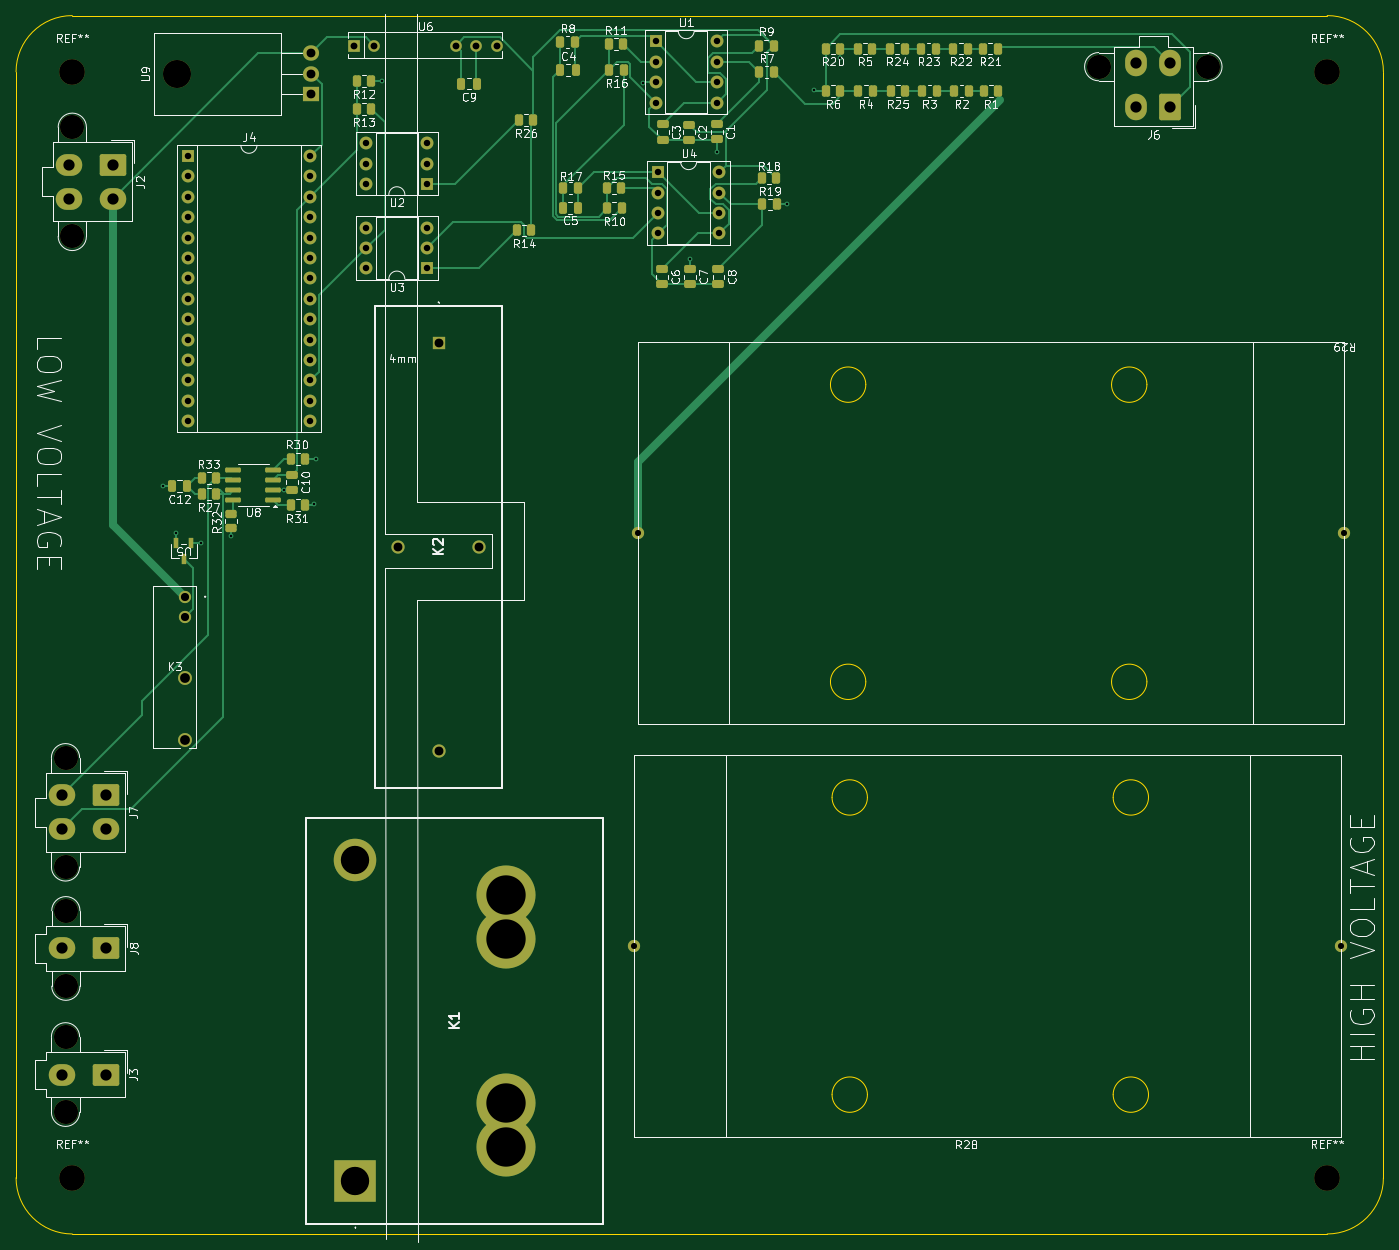
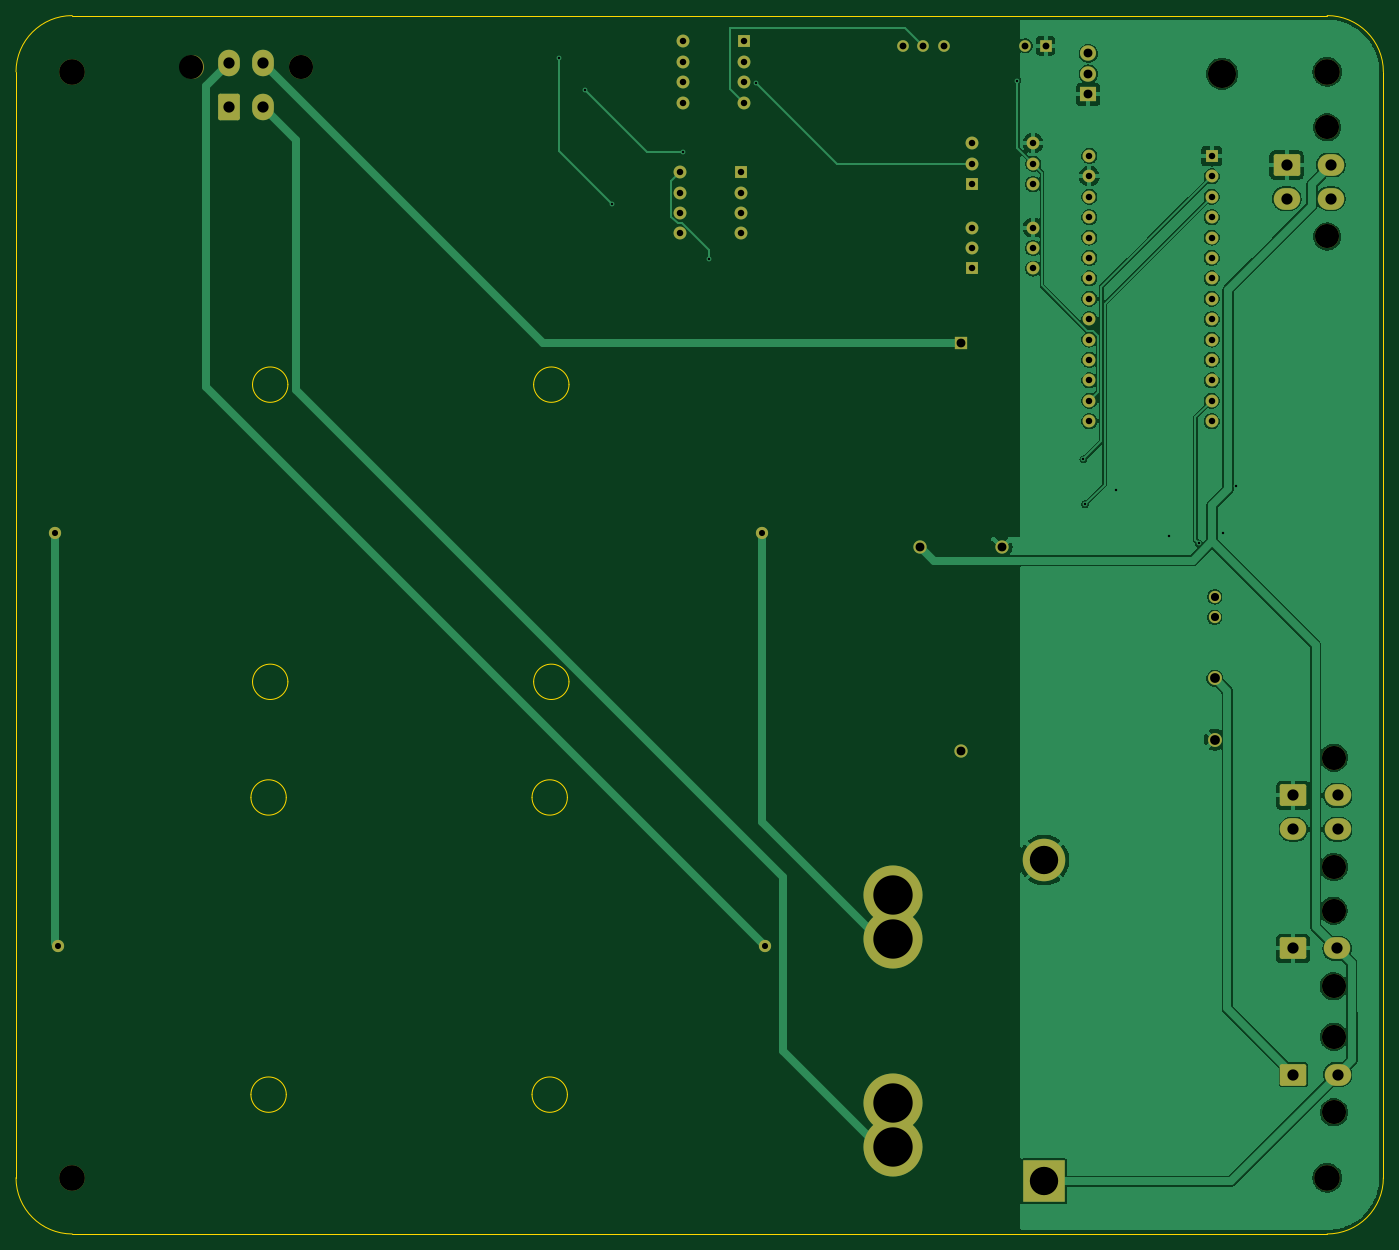
Circuit board: 11 layer files. Board 170.3 x 151.7 mm.
- bottom_copper: pcc_v0.1-B_Cu.gbr (125490 bytes)
- bottom_mask: pcc_v0.1-B_Mask.gbr (5053 bytes)
- paste: pcc_v0.1-B_Paste.gbr (451 bytes)
- bottom_silk: pcc_v0.1-B_Silkscreen.gbr (452 bytes)
- outline: pcc_v0.1-Edge_Cuts.gbr (2249 bytes)
- top_copper: pcc_v0.1-F_Cu.gbr (28893 bytes)
- top_mask: pcc_v0.1-F_Mask.gbr (9099 bytes)
- paste: pcc_v0.1-F_Paste.gbr (5037 bytes)
- top_silk: pcc_v0.1-F_Silkscreen.gbr (113598 bytes)
- drill: pcc_v0.1-NPTH.drl (699 bytes)
- drill: pcc_v0.1-PTH.drl (2620 bytes)

=== bottom_copper: pcc_v0.1-B_Cu.gbr (125490 bytes, source omitted) ===
=== bottom_mask: pcc_v0.1-B_Mask.gbr ===
%TF.GenerationSoftware,KiCad,Pcbnew,8.0.0*%
%TF.CreationDate,2025-02-13T19:29:31-08:00*%
%TF.ProjectId,pcc_v0.1,7063635f-7630-42e3-912e-6b696361645f,rev?*%
%TF.SameCoordinates,Original*%
%TF.FileFunction,Soldermask,Bot*%
%TF.FilePolarity,Negative*%
%FSLAX46Y46*%
G04 Gerber Fmt 4.6, Leading zero omitted, Abs format (unit mm)*
G04 Created by KiCad (PCBNEW 8.0.0) date 2025-02-13 19:29:31*
%MOMM*%
%LPD*%
G01*
G04 APERTURE LIST*
G04 Aperture macros list*
%AMRoundRect*
0 Rectangle with rounded corners*
0 $1 Rounding radius*
0 $2 $3 $4 $5 $6 $7 $8 $9 X,Y pos of 4 corners*
0 Add a 4 corners polygon primitive as box body*
4,1,4,$2,$3,$4,$5,$6,$7,$8,$9,$2,$3,0*
0 Add four circle primitives for the rounded corners*
1,1,$1+$1,$2,$3*
1,1,$1+$1,$4,$5*
1,1,$1+$1,$6,$7*
1,1,$1+$1,$8,$9*
0 Add four rect primitives between the rounded corners*
20,1,$1+$1,$2,$3,$4,$5,0*
20,1,$1+$1,$4,$5,$6,$7,0*
20,1,$1+$1,$6,$7,$8,$9,0*
20,1,$1+$1,$8,$9,$2,$3,0*%
G04 Aperture macros list end*
%ADD10C,1.524000*%
%ADD11C,1.727200*%
%ADD12C,3.200000*%
%ADD13C,3.000000*%
%ADD14RoundRect,0.250001X-1.399999X1.099999X-1.399999X-1.099999X1.399999X-1.099999X1.399999X1.099999X0*%
%ADD15O,3.300000X2.700000*%
%ADD16R,1.600000X1.600000*%
%ADD17O,1.600000X1.600000*%
%ADD18RoundRect,0.250001X1.099999X1.399999X-1.099999X1.399999X-1.099999X-1.399999X1.099999X-1.399999X0*%
%ADD19O,2.700000X3.300000*%
%ADD20R,1.450000X1.450000*%
%ADD21C,1.450000*%
%ADD22R,5.295000X5.295000*%
%ADD23C,5.295000*%
%ADD24C,7.350000*%
%ADD25R,1.650000X1.650000*%
%ADD26C,1.650000*%
%ADD27O,3.500000X3.500000*%
%ADD28R,2.000000X1.905000*%
%ADD29O,2.000000X1.905000*%
G04 APERTURE END LIST*
D10*
%TO.C,K3*%
X73800253Y-93010253D03*
X73800253Y-95550253D03*
D11*
X73800253Y-103170253D03*
X73800253Y-110790253D03*
%TD*%
D10*
%TO.C,R28*%
X129800000Y-136500000D03*
X217800000Y-136500000D03*
%TD*%
D12*
%TO.C,REF\u002A\u002A*%
X216050253Y-165350253D03*
%TD*%
D13*
%TO.C,J7*%
X58960000Y-113050000D03*
X58960000Y-126650000D03*
D14*
X64000000Y-117750000D03*
D15*
X64000000Y-121950000D03*
X58500000Y-117750000D03*
X58500000Y-121950000D03*
%TD*%
D16*
%TO.C,J4*%
X74175000Y-38125000D03*
D17*
X74175000Y-40665000D03*
X74175000Y-43205000D03*
X74175000Y-45745000D03*
X74175000Y-48285000D03*
X74175000Y-50825000D03*
X74175000Y-53365000D03*
X74175000Y-55905000D03*
X74175000Y-58445000D03*
X74175000Y-60985000D03*
X74175000Y-63525000D03*
X74175000Y-66065000D03*
X74175000Y-68605000D03*
X74175000Y-71145000D03*
X89415000Y-71145000D03*
X89415000Y-68605000D03*
X89415000Y-66065000D03*
X89415000Y-63525000D03*
X89415000Y-60985000D03*
X89415000Y-58445000D03*
X89415000Y-55905000D03*
X89415000Y-53365000D03*
X89415000Y-50825000D03*
X89415000Y-48285000D03*
X89415000Y-45745000D03*
X89415000Y-43205000D03*
X89415000Y-40665000D03*
X89415000Y-38125000D03*
%TD*%
D13*
%TO.C,J8*%
X59000000Y-132100000D03*
X59000000Y-141500000D03*
D14*
X64040000Y-136800000D03*
D15*
X58540000Y-136800000D03*
%TD*%
D13*
%TO.C,J6*%
X201200000Y-27010000D03*
X187600000Y-27010000D03*
D18*
X196500000Y-32050000D03*
D19*
X192300000Y-32050000D03*
X196500000Y-26550000D03*
X192300000Y-26550000D03*
%TD*%
D12*
%TO.C,REF\u002A\u002A*%
X59800253Y-165350253D03*
%TD*%
D20*
%TO.C,U6*%
X94850000Y-24400000D03*
D21*
X97390000Y-24400000D03*
X107550000Y-24400000D03*
X110090000Y-24400000D03*
X112630000Y-24400000D03*
%TD*%
D22*
%TO.C,K1*%
X95050000Y-165800000D03*
D23*
X95050000Y-125800000D03*
D24*
X113800000Y-161500000D03*
X113800000Y-135600000D03*
X113800000Y-156000000D03*
X113800000Y-130100000D03*
%TD*%
D13*
%TO.C,J3*%
X58960000Y-147800000D03*
X58960000Y-157200000D03*
D14*
X64000000Y-152500000D03*
D15*
X58500000Y-152500000D03*
%TD*%
D12*
%TO.C,REF\u002A\u002A*%
X59800000Y-27650000D03*
%TD*%
D25*
%TO.C,K2*%
X105400000Y-61400000D03*
D26*
X105400000Y-112200000D03*
X100300000Y-86800000D03*
X110500000Y-86800000D03*
%TD*%
D13*
%TO.C,J2*%
X59800000Y-34550000D03*
X59800000Y-48150000D03*
D14*
X64840000Y-39250000D03*
D15*
X64840000Y-43450000D03*
X59340000Y-39250000D03*
X59340000Y-43450000D03*
%TD*%
D10*
%TO.C,R29*%
X218200000Y-85100000D03*
X130200000Y-85100000D03*
%TD*%
D16*
%TO.C,U2*%
X104020253Y-41630253D03*
D17*
X104020253Y-39090253D03*
X104020253Y-36550253D03*
X96400253Y-36550253D03*
X96400253Y-39090253D03*
X96400253Y-41630253D03*
%TD*%
D16*
%TO.C,U1*%
X132430000Y-23860000D03*
D17*
X132430000Y-26400000D03*
X132430000Y-28940000D03*
X132430000Y-31480000D03*
X140050000Y-31480000D03*
X140050000Y-28940000D03*
X140050000Y-26400000D03*
X140050000Y-23860000D03*
%TD*%
D16*
%TO.C,U3*%
X104020253Y-52130253D03*
D17*
X104020253Y-49590253D03*
X104020253Y-47050253D03*
X96400253Y-47050253D03*
X96400253Y-49590253D03*
X96400253Y-52130253D03*
%TD*%
D16*
%TO.C,U4*%
X132730000Y-40160000D03*
D17*
X132730000Y-42700000D03*
X132730000Y-45240000D03*
X132730000Y-47780000D03*
X140350000Y-47780000D03*
X140350000Y-45240000D03*
X140350000Y-42700000D03*
X140350000Y-40160000D03*
%TD*%
D12*
%TO.C,REF\u002A\u002A*%
X216050000Y-27650000D03*
%TD*%
D27*
%TO.C,U9*%
X72870000Y-27900000D03*
D28*
X89530000Y-30440000D03*
D29*
X89530000Y-27900000D03*
X89530000Y-25360000D03*
%TD*%
M02*

=== paste: pcc_v0.1-B_Paste.gbr ===
%TF.GenerationSoftware,KiCad,Pcbnew,8.0.0*%
%TF.CreationDate,2025-02-13T19:29:31-08:00*%
%TF.ProjectId,pcc_v0.1,7063635f-7630-42e3-912e-6b696361645f,rev?*%
%TF.SameCoordinates,Original*%
%TF.FileFunction,Paste,Bot*%
%TF.FilePolarity,Positive*%
%FSLAX46Y46*%
G04 Gerber Fmt 4.6, Leading zero omitted, Abs format (unit mm)*
G04 Created by KiCad (PCBNEW 8.0.0) date 2025-02-13 19:29:31*
%MOMM*%
%LPD*%
G01*
G04 APERTURE LIST*
G04 APERTURE END LIST*
M02*

=== bottom_silk: pcc_v0.1-B_Silkscreen.gbr ===
%TF.GenerationSoftware,KiCad,Pcbnew,8.0.0*%
%TF.CreationDate,2025-02-13T19:29:31-08:00*%
%TF.ProjectId,pcc_v0.1,7063635f-7630-42e3-912e-6b696361645f,rev?*%
%TF.SameCoordinates,Original*%
%TF.FileFunction,Legend,Bot*%
%TF.FilePolarity,Positive*%
%FSLAX46Y46*%
G04 Gerber Fmt 4.6, Leading zero omitted, Abs format (unit mm)*
G04 Created by KiCad (PCBNEW 8.0.0) date 2025-02-13 19:29:31*
%MOMM*%
%LPD*%
G01*
G04 APERTURE LIST*
G04 APERTURE END LIST*
M02*

=== outline: pcc_v0.1-Edge_Cuts.gbr ===
%TF.GenerationSoftware,KiCad,Pcbnew,8.0.0*%
%TF.CreationDate,2025-02-13T19:29:31-08:00*%
%TF.ProjectId,pcc_v0.1,7063635f-7630-42e3-912e-6b696361645f,rev?*%
%TF.SameCoordinates,Original*%
%TF.FileFunction,Profile,NP*%
%FSLAX46Y46*%
G04 Gerber Fmt 4.6, Leading zero omitted, Abs format (unit mm)*
G04 Created by KiCad (PCBNEW 8.0.0) date 2025-02-13 19:29:31*
%MOMM*%
%LPD*%
G01*
G04 APERTURE LIST*
%TA.AperFunction,Profile*%
%ADD10C,0.050000*%
%TD*%
G04 APERTURE END LIST*
D10*
X59800253Y-172350253D02*
G75*
G02*
X52800257Y-165350253I-3J6999993D01*
G01*
X52800000Y-27650000D02*
X52800253Y-165350253D01*
X59800000Y-20650000D02*
X216050000Y-20650000D01*
X223050253Y-165350253D02*
G75*
G02*
X216050253Y-172350253I-7000003J3D01*
G01*
X52800000Y-27650000D02*
G75*
G02*
X59800000Y-20650000I7000000J0D01*
G01*
X216050000Y-20650000D02*
G75*
G02*
X223050000Y-27650000I-100J-7000100D01*
G01*
X223050000Y-27650000D02*
X223050253Y-165350253D01*
X59800253Y-172350253D02*
X216050253Y-172350253D01*
%TO.C,R28*%
X158800000Y-118000000D02*
G75*
G02*
X154400000Y-118000000I-2200000J0D01*
G01*
X154400000Y-118000000D02*
G75*
G02*
X158800000Y-118000000I2200000J0D01*
G01*
X158800000Y-155000000D02*
G75*
G02*
X154400000Y-155000000I-2200000J0D01*
G01*
X154400000Y-155000000D02*
G75*
G02*
X158800000Y-155000000I2200000J0D01*
G01*
X193800000Y-118000000D02*
G75*
G02*
X189400000Y-118000000I-2200000J0D01*
G01*
X189400000Y-118000000D02*
G75*
G02*
X193800000Y-118000000I2200000J0D01*
G01*
X193800000Y-155000000D02*
G75*
G02*
X189400000Y-155000000I-2200000J0D01*
G01*
X189400000Y-155000000D02*
G75*
G02*
X193800000Y-155000000I2200000J0D01*
G01*
%TO.C,R29*%
X158600000Y-66600000D02*
G75*
G02*
X154200000Y-66600000I-2200000J0D01*
G01*
X154200000Y-66600000D02*
G75*
G02*
X158600000Y-66600000I2200000J0D01*
G01*
X158600000Y-103600000D02*
G75*
G02*
X154200000Y-103600000I-2200000J0D01*
G01*
X154200000Y-103600000D02*
G75*
G02*
X158600000Y-103600000I2200000J0D01*
G01*
X193600000Y-66600000D02*
G75*
G02*
X189200000Y-66600000I-2200000J0D01*
G01*
X189200000Y-66600000D02*
G75*
G02*
X193600000Y-66600000I2200000J0D01*
G01*
X193600000Y-103600000D02*
G75*
G02*
X189200000Y-103600000I-2200000J0D01*
G01*
X189200000Y-103600000D02*
G75*
G02*
X193600000Y-103600000I2200000J0D01*
G01*
%TD*%
M02*

=== top_copper: pcc_v0.1-F_Cu.gbr (28893 bytes, source omitted) ===
=== top_mask: pcc_v0.1-F_Mask.gbr (9099 bytes, source omitted) ===
=== paste: pcc_v0.1-F_Paste.gbr ===
%TF.GenerationSoftware,KiCad,Pcbnew,8.0.0*%
%TF.CreationDate,2025-02-13T19:29:31-08:00*%
%TF.ProjectId,pcc_v0.1,7063635f-7630-42e3-912e-6b696361645f,rev?*%
%TF.SameCoordinates,Original*%
%TF.FileFunction,Paste,Top*%
%TF.FilePolarity,Positive*%
%FSLAX46Y46*%
G04 Gerber Fmt 4.6, Leading zero omitted, Abs format (unit mm)*
G04 Created by KiCad (PCBNEW 8.0.0) date 2025-02-13 19:29:31*
%MOMM*%
%LPD*%
G01*
G04 APERTURE LIST*
G04 Aperture macros list*
%AMRoundRect*
0 Rectangle with rounded corners*
0 $1 Rounding radius*
0 $2 $3 $4 $5 $6 $7 $8 $9 X,Y pos of 4 corners*
0 Add a 4 corners polygon primitive as box body*
4,1,4,$2,$3,$4,$5,$6,$7,$8,$9,$2,$3,0*
0 Add four circle primitives for the rounded corners*
1,1,$1+$1,$2,$3*
1,1,$1+$1,$4,$5*
1,1,$1+$1,$6,$7*
1,1,$1+$1,$8,$9*
0 Add four rect primitives between the rounded corners*
20,1,$1+$1,$2,$3,$4,$5,0*
20,1,$1+$1,$4,$5,$6,$7,0*
20,1,$1+$1,$6,$7,$8,$9,0*
20,1,$1+$1,$8,$9,$2,$3,0*%
G04 Aperture macros list end*
%ADD10RoundRect,0.250000X-0.475000X0.250000X-0.475000X-0.250000X0.475000X-0.250000X0.475000X0.250000X0*%
%ADD11RoundRect,0.250000X-0.262500X-0.450000X0.262500X-0.450000X0.262500X0.450000X-0.262500X0.450000X0*%
%ADD12RoundRect,0.250000X0.262500X0.450000X-0.262500X0.450000X-0.262500X-0.450000X0.262500X-0.450000X0*%
%ADD13RoundRect,0.250000X-0.250000X-0.475000X0.250000X-0.475000X0.250000X0.475000X-0.250000X0.475000X0*%
%ADD14R,0.558800X1.270000*%
%ADD15RoundRect,0.150000X0.825000X0.150000X-0.825000X0.150000X-0.825000X-0.150000X0.825000X-0.150000X0*%
%ADD16RoundRect,0.250000X0.250000X0.475000X-0.250000X0.475000X-0.250000X-0.475000X0.250000X-0.475000X0*%
%ADD17RoundRect,0.250000X-0.450000X0.262500X-0.450000X-0.262500X0.450000X-0.262500X0.450000X0.262500X0*%
G04 APERTURE END LIST*
D10*
%TO.C,C6*%
X133230000Y-52210000D03*
X133230000Y-54110000D03*
%TD*%
D11*
%TO.C,R19*%
X145730000Y-44160000D03*
X147555000Y-44160000D03*
%TD*%
D12*
%TO.C,R21*%
X175012753Y-24750253D03*
X173187753Y-24750253D03*
%TD*%
%TO.C,R4*%
X159512753Y-30000253D03*
X157687753Y-30000253D03*
%TD*%
D11*
%TO.C,R33*%
X75900253Y-78190253D03*
X77725253Y-78190253D03*
%TD*%
D13*
%TO.C,C5*%
X120850000Y-44650000D03*
X122750000Y-44650000D03*
%TD*%
D12*
%TO.C,R30*%
X88800253Y-75890253D03*
X86975253Y-75890253D03*
%TD*%
%TO.C,R16*%
X128462500Y-27400000D03*
X126637500Y-27400000D03*
%TD*%
%TO.C,R12*%
X97025253Y-28750253D03*
X95200253Y-28750253D03*
%TD*%
D10*
%TO.C,C1*%
X140050000Y-34150000D03*
X140050000Y-36050000D03*
%TD*%
%TO.C,C10*%
X87200253Y-77790253D03*
X87200253Y-79690253D03*
%TD*%
D12*
%TO.C,R5*%
X159425253Y-24750253D03*
X157600253Y-24750253D03*
%TD*%
%TO.C,R2*%
X171425253Y-30000253D03*
X169600253Y-30000253D03*
%TD*%
D13*
%TO.C,C4*%
X120580000Y-27410000D03*
X122480000Y-27410000D03*
%TD*%
D14*
%TO.C,U5*%
X74600253Y-86350253D03*
X72770255Y-86350253D03*
X73685254Y-88280653D03*
%TD*%
D12*
%TO.C,R18*%
X147462500Y-40900000D03*
X145637500Y-40900000D03*
%TD*%
%TO.C,R1*%
X175100253Y-30000253D03*
X173275253Y-30000253D03*
%TD*%
D11*
%TO.C,R31*%
X86987753Y-81590253D03*
X88812753Y-81590253D03*
%TD*%
D15*
%TO.C,U8*%
X84800253Y-81000253D03*
X84800253Y-79730253D03*
X84800253Y-78460253D03*
X84800253Y-77190253D03*
X79850253Y-77190253D03*
X79850253Y-78460253D03*
X79850253Y-79730253D03*
X79850253Y-81000253D03*
%TD*%
D12*
%TO.C,R26*%
X117212500Y-33650000D03*
X115387500Y-33650000D03*
%TD*%
D11*
%TO.C,R7*%
X145317500Y-27660000D03*
X147142500Y-27660000D03*
%TD*%
D12*
%TO.C,R25*%
X163512753Y-30000253D03*
X161687753Y-30000253D03*
%TD*%
%TO.C,R3*%
X167425253Y-30000253D03*
X165600253Y-30000253D03*
%TD*%
D10*
%TO.C,C3*%
X133300000Y-34200000D03*
X133300000Y-36100000D03*
%TD*%
D12*
%TO.C,R23*%
X167337753Y-24750253D03*
X165512753Y-24750253D03*
%TD*%
D16*
%TO.C,C9*%
X110130000Y-29110000D03*
X108230000Y-29110000D03*
%TD*%
D10*
%TO.C,C8*%
X140250253Y-52200253D03*
X140250253Y-54100253D03*
%TD*%
%TO.C,C7*%
X136730000Y-52210000D03*
X136730000Y-54110000D03*
%TD*%
D16*
%TO.C,C12*%
X74100253Y-79190253D03*
X72200253Y-79190253D03*
%TD*%
D11*
%TO.C,R8*%
X120567500Y-23910000D03*
X122392500Y-23910000D03*
%TD*%
D12*
%TO.C,R13*%
X97025253Y-32250253D03*
X95200253Y-32250253D03*
%TD*%
D17*
%TO.C,R32*%
X79550253Y-82660253D03*
X79550253Y-84485253D03*
%TD*%
D12*
%TO.C,R24*%
X163425253Y-24750253D03*
X161600253Y-24750253D03*
%TD*%
%TO.C,R14*%
X116962500Y-47400000D03*
X115137500Y-47400000D03*
%TD*%
D11*
%TO.C,R11*%
X126567500Y-24160000D03*
X128392500Y-24160000D03*
%TD*%
D10*
%TO.C,C2*%
X136620000Y-34240000D03*
X136620000Y-36140000D03*
%TD*%
D12*
%TO.C,R10*%
X128200000Y-44650000D03*
X126375000Y-44650000D03*
%TD*%
D11*
%TO.C,R17*%
X120905000Y-42160000D03*
X122730000Y-42160000D03*
%TD*%
D12*
%TO.C,R20*%
X155425253Y-24750253D03*
X153600253Y-24750253D03*
%TD*%
%TO.C,R6*%
X155425253Y-30000253D03*
X153600253Y-30000253D03*
%TD*%
D11*
%TO.C,R15*%
X126317500Y-42160000D03*
X128142500Y-42160000D03*
%TD*%
D12*
%TO.C,R22*%
X171337753Y-24750253D03*
X169512753Y-24750253D03*
%TD*%
%TO.C,R9*%
X147125000Y-24400000D03*
X145300000Y-24400000D03*
%TD*%
%TO.C,R27*%
X77725253Y-80190253D03*
X75900253Y-80190253D03*
%TD*%
M02*

=== top_silk: pcc_v0.1-F_Silkscreen.gbr (113598 bytes, source omitted) ===
=== drill: pcc_v0.1-NPTH.drl ===
M48
; DRILL file {KiCad 8.0.0} date 2025-02-13T19:29:41-0800
; FORMAT={-:-/ absolute / inch / decimal}
; #@! TF.CreationDate,2025-02-13T19:29:41-08:00
; #@! TF.GenerationSoftware,Kicad,Pcbnew,8.0.0
; #@! TF.FileFunction,NonPlated,1,2,NPTH
FMAT,2
INCH
; #@! TA.AperFunction,NonPlated,NPTH,ComponentDrill
T1C0.1181
; #@! TA.AperFunction,NonPlated,NPTH,ComponentDrill
T2C0.1260
; #@! TA.AperFunction,NonPlated,NPTH,ComponentDrill
T3C0.1378
%
G90
G05
T1
X2.3213Y-4.4508
X2.3213Y-4.9862
X2.3213Y-5.8189
X2.3213Y-6.189
X2.3228Y-5.2008
X2.3228Y-5.5709
X2.3543Y-1.3602
X2.3543Y-1.8957
X7.3858Y-1.0634
X7.9213Y-1.0634
T2
X2.3543Y-1.0886
X2.3543Y-6.5099
X8.5059Y-1.0886
X8.5059Y-6.5099
T3
X2.8689Y-1.0984
M30

=== drill: pcc_v0.1-PTH.drl ===
M48
; DRILL file {KiCad 8.0.0} date 2025-02-13T19:29:41-0800
; FORMAT={-:-/ absolute / inch / decimal}
; #@! TF.CreationDate,2025-02-13T19:29:41-08:00
; #@! TF.GenerationSoftware,Kicad,Pcbnew,8.0.0
; #@! TF.FileFunction,Plated,1,2,PTH
FMAT,2
INCH
; #@! TA.AperFunction,Plated,PTH,ViaDrill
T1C0.0118
; #@! TA.AperFunction,Plated,PTH,ComponentDrill
T2C0.0300
; #@! TA.AperFunction,Plated,PTH,ComponentDrill
T3C0.0315
; #@! TA.AperFunction,Plated,PTH,ComponentDrill
T4C0.0335
; #@! TA.AperFunction,Plated,PTH,ComponentDrill
T5C0.0400
; #@! TA.AperFunction,Plated,PTH,ComponentDrill
T6C0.0433
; #@! TA.AperFunction,Plated,PTH,ComponentDrill
T7C0.0480
; #@! TA.AperFunction,Plated,PTH,ComponentDrill
T8C0.0551
; #@! TA.AperFunction,Plated,PTH,ComponentDrill
T9C0.1390
; #@! TA.AperFunction,Plated,PTH,ComponentDrill
T10C0.1929
%
G90
G05
T1
X2.8012Y-3.1181
X2.8642Y-3.3504
X2.9843Y-3.3996
X3.1319Y-3.3622
X3.3917Y-3.1378
X3.5413Y-3.2087
X3.5492Y-2.9882
X3.874Y-1.1319
X5.1525Y-1.1447
X5.3839Y-2.0039
X5.5138Y-1.4823
X5.8583Y-1.7382
X5.9921Y-1.1791
X6.1181Y-1.0217
T2
X5.1102Y-5.374
X5.126Y-3.3504
X8.5748Y-5.374
X8.5906Y-3.3504
T3
X2.9203Y-1.501
X2.9203Y-1.601
X2.9203Y-1.701
X2.9203Y-1.801
X2.9203Y-1.901
X2.9203Y-2.001
X2.9203Y-2.101
X2.9203Y-2.201
X2.9203Y-2.301
X2.9203Y-2.401
X2.9203Y-2.501
X2.9203Y-2.601
X2.9203Y-2.701
X2.9203Y-2.801
X3.5203Y-1.501
X3.5203Y-1.601
X3.5203Y-1.701
X3.5203Y-1.801
X3.5203Y-1.901
X3.5203Y-2.001
X3.5203Y-2.101
X3.5203Y-2.201
X3.5203Y-2.301
X3.5203Y-2.401
X3.5203Y-2.501
X3.5203Y-2.601
X3.5203Y-2.701
X3.5203Y-2.801
X3.7953Y-1.439
X3.7953Y-1.539
X3.7953Y-1.639
X3.7953Y-1.8524
X3.7953Y-1.9524
X3.7953Y-2.0524
X4.0953Y-1.439
X4.0953Y-1.539
X4.0953Y-1.639
X4.0953Y-1.8524
X4.0953Y-1.9524
X4.0953Y-2.0524
X5.2138Y-0.9394
X5.2138Y-1.0394
X5.2138Y-1.1394
X5.2138Y-1.2394
X5.2256Y-1.5811
X5.2256Y-1.6811
X5.2256Y-1.7811
X5.2256Y-1.8811
X5.5138Y-0.9394
X5.5138Y-1.0394
X5.5138Y-1.1394
X5.5138Y-1.2394
X5.5256Y-1.5811
X5.5256Y-1.6811
X5.5256Y-1.7811
X5.5256Y-1.8811
T4
X3.7343Y-0.9606
X3.8343Y-0.9606
X4.2343Y-0.9606
X4.3343Y-0.9606
X4.4343Y-0.9606
T5
X2.9055Y-3.6618
X2.9055Y-3.7618
T6
X3.5248Y-0.9984
X3.5248Y-1.0984
X3.5248Y-1.1984
X3.9488Y-3.4173
X4.1496Y-2.4173
X4.1496Y-4.4173
X4.3504Y-3.4173
T7
X2.9055Y-4.0618
X2.9055Y-4.3618
T8
X2.3031Y-4.6358
X2.3031Y-4.8012
X2.3031Y-6.0039
X2.3047Y-5.3858
X2.3362Y-1.5453
X2.3362Y-1.7106
X2.5197Y-4.6358
X2.5197Y-4.8012
X2.5197Y-6.0039
X2.5213Y-5.3858
X2.5528Y-1.5453
X2.5528Y-1.7106
X7.5709Y-1.0453
X7.5709Y-1.2618
X7.7362Y-1.0453
X7.7362Y-1.2618
T9
X3.7421Y-4.9528
X3.7421Y-6.5276
T10
X4.4803Y-5.122
X4.4803Y-5.3386
X4.4803Y-6.1417
X4.4803Y-6.3583
M30

